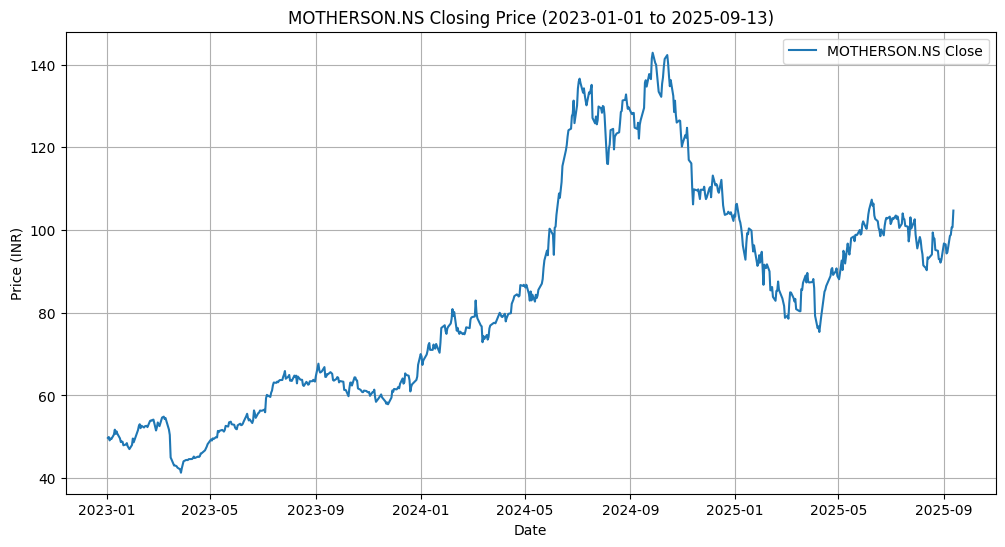

Data behind this chart, as committed beside it:
Price, Close, High, Low, Open, Volume
Ticker, MOTHERSON.NS, MOTHERSON.NS, MOTHERSON.NS, MOTHERSON.NS, MOTHERSON.NS
Date, , , , , 
2023-01-02, 49.71, 49.98, 48.7, 48.79, 16344105
2023-01-03, 49.94, 50.14, 49.42, 49.71, 10859731
2023-01-04, 49.12, 50.07, 48.63, 50.04, 8710752
2023-01-05, 49.58, 49.68, 48.6, 49.22, 7324356
2023-01-06, 49.45, 49.84, 48.79, 49.55, 8076379
2023-01-09, 50.53, 50.73, 49.78, 49.84, 15335931
2023-01-10, 51.72, 52.18, 50.44, 50.67, 36685590
2023-01-11, 50.7, 52.04, 50.27, 51.88, 13978857
2023-01-12, 51.32, 51.42, 50.37, 50.9, 18534366
2023-01-13, 50.73, 51.19, 48.4, 51.19, 41603080
2023-01-16, 49.61, 50.96, 49.52, 50.76, 11901637
2023-01-17, 48.73, 50.7, 48.1, 48.4, 56133672
2023-01-18, 48.86, 49.02, 48.47, 48.79, 10135534
2023-01-19, 48.79, 48.96, 48.17, 48.63, 11815812
2023-01-20, 47.94, 48.79, 47.58, 48.63, 33414445
2023-01-23, 48.14, 48.37, 47.55, 48.01, 12076575
2023-01-24, 48.47, 48.76, 48.07, 48.17, 10079661
2023-01-25, 47.71, 48.53, 47.22, 48.47, 10755367
2023-01-27, 47.02, 48.14, 46.17, 47.68, 19400304
2023-01-30, 48.01, 48.2, 46.33, 47.02, 19037101
2023-01-31, 49.58, 50.37, 48.17, 48.27, 23899842
2023-02-01, 48.66, 50.07, 47.68, 49.84, 13454178
2023-02-02, 49.22, 49.52, 47.74, 48.47, 21250107
2023-02-03, 49.84, 50.57, 48.99, 49.45, 21671890
2023-02-06, 51.62, 51.88, 49.45, 49.84, 22104030
2023-02-07, 52.6, 52.93, 51.49, 51.62, 39149149
2023-02-08, 53.03, 53.49, 51.88, 52.6, 41891415
2023-02-09, 52.08, 53.82, 51.49, 53.82, 37864893
2023-02-10, 52.67, 53.29, 51.95, 52.18, 20582980
2023-02-13, 52.24, 53.06, 51.95, 52.83, 12741529
2023-02-14, 52.54, 53.19, 51.72, 52.47, 13355443
2023-02-15, 52.6, 53.16, 52.27, 52.73, 8324116
2023-02-16, 52.64, 53.06, 52.5, 52.8, 11105386
2023-02-17, 52.34, 52.9, 51.91, 52.73, 7559548
2023-02-20, 53.82, 55.33, 53.39, 53.85, 46480078
2023-02-21, 53.95, 54.18, 53.39, 54.15, 12453493
2023-02-22, 53.88, 54.15, 53.39, 53.52, 19416834
2023-02-23, 54.08, 54.31, 53.23, 53.92, 14527701
2023-02-24, 54.15, 54.51, 53.62, 54.18, 8509320
2023-02-27, 51.52, 54.31, 51.03, 54.31, 15409105
2023-02-28, 52.31, 53.46, 51.75, 51.75, 18410106
2023-03-01, 53.46, 53.59, 52.41, 52.54, 11773822
2023-03-02, 53.03, 53.46, 52.87, 53.19, 6612655
2023-03-03, 52.57, 53.59, 52.31, 53.55, 13098846
2023-03-06, 54.64, 55.07, 53.85, 53.85, 27097054
2023-03-08, 54.87, 55, 53.98, 54.28, 10075456
2023-03-09, 54.31, 55.1, 53.78, 54.97, 9390082
2023-03-10, 54.54, 54.67, 53.42, 53.88, 7752126
2023-03-13, 52.41, 54.31, 52.08, 53.92, 11594085
2023-03-14, 51.75, 52.67, 51.35, 52.47, 11070147
2023-03-15, 50.44, 52.47, 49.91, 52.08, 7833699
2023-03-16, 44.98, 46.82, 43.38, 46.82, 629861299
2023-03-17, 44.53, 45.84, 43.61, 45.58, 42735310
2023-03-20, 43.05, 44.36, 42.78, 43.7, 50692723
2023-03-21, 43.05, 43.54, 42.39, 43.41, 33706230
2023-03-22, 42.98, 43.61, 42.78, 43.31, 32063304
2023-03-23, 42.85, 42.98, 42.39, 42.98, 21396952
2023-03-24, 42.52, 43.51, 42.16, 42.85, 20444788
... 609 more rows
